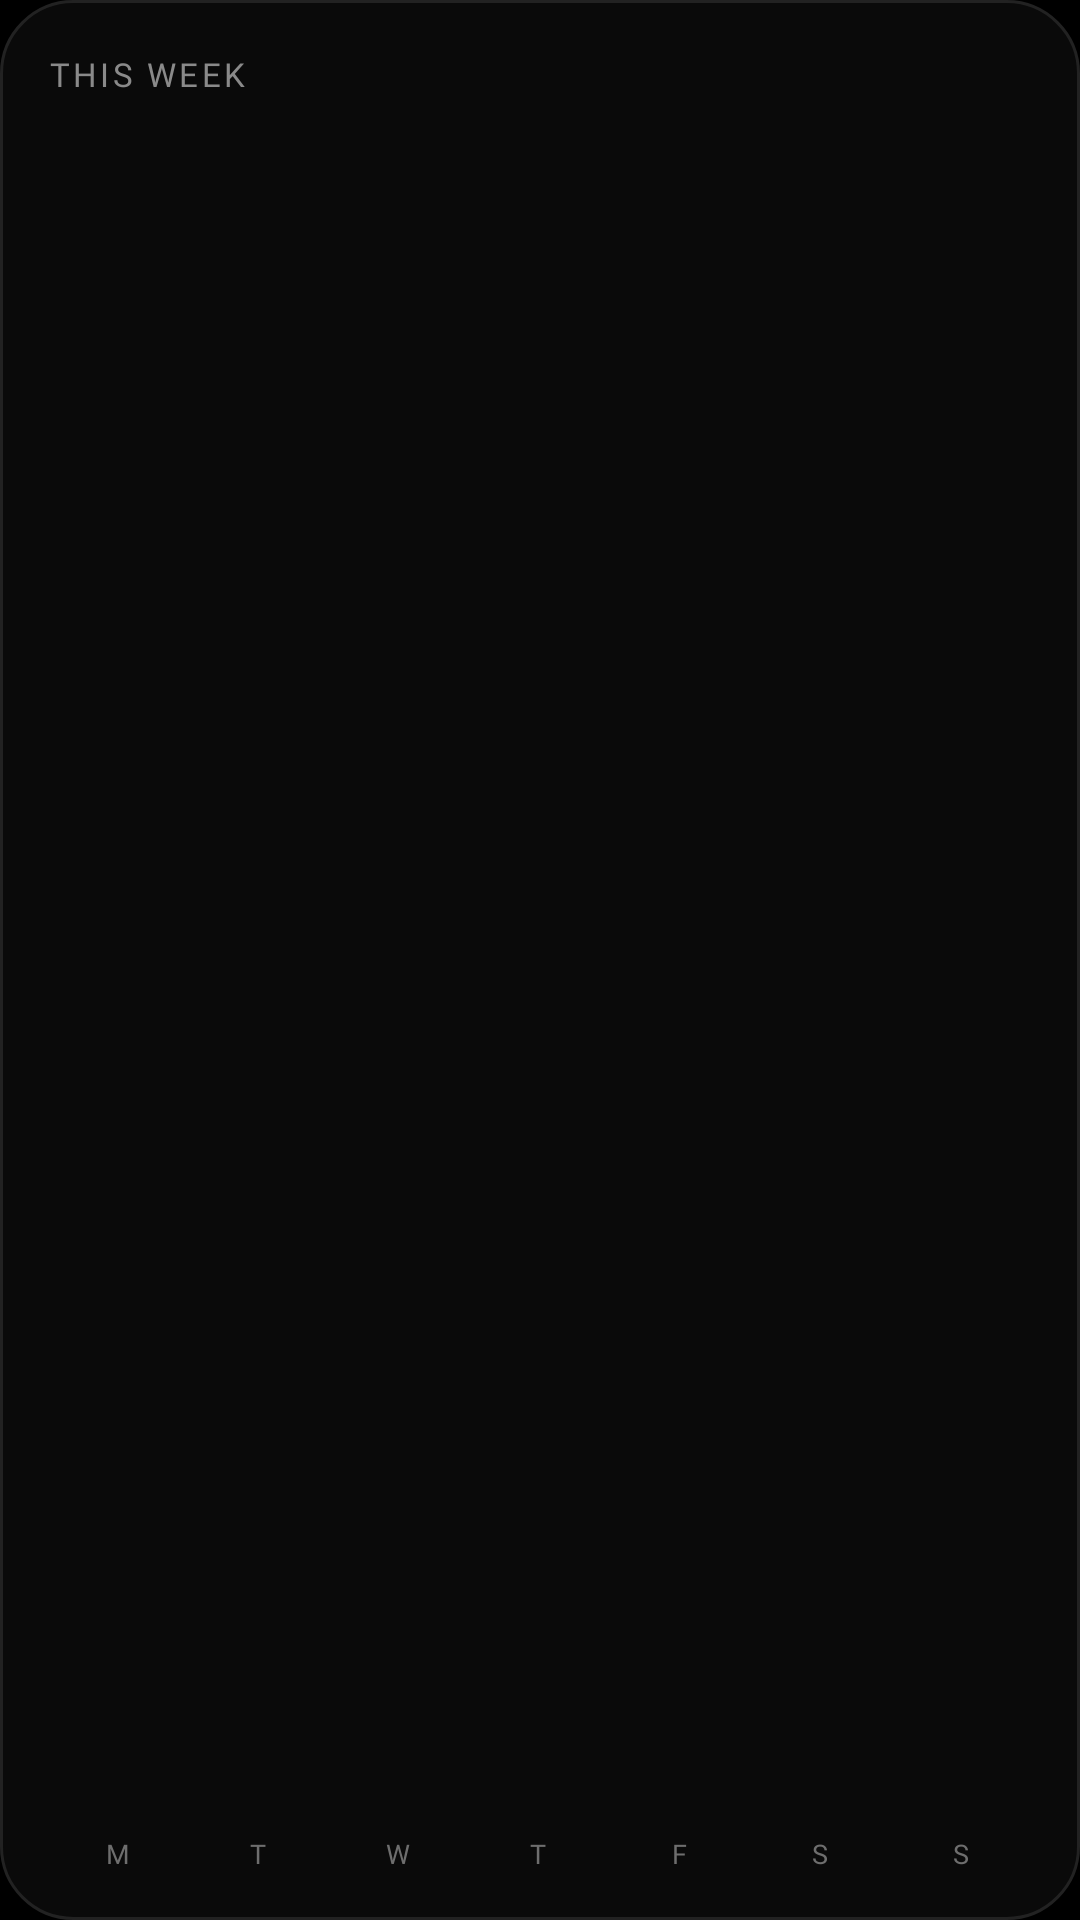

Produce the Android XML layout that renders to this screen, including the resource entries it uses.
<!-- AndroidManifest.xml: application theme Theme.Unutma -->
<!-- res/layout/widget_cal_week.xml -->
<?xml version="1.0" encoding="utf-8"?>
<LinearLayout xmlns:android="http://schemas.android.com/apk/res/android"
    android:id="@+id/w_cw_root"
    android:layout_width="match_parent"
    android:layout_height="match_parent"
    android:background="@drawable/widget_bg"
    android:orientation="vertical"
    android:padding="16dp">

    <LinearLayout
        android:layout_width="match_parent"
        android:layout_height="wrap_content"
        android:orientation="horizontal">

        <TextView
            android:layout_width="0dp"
            android:layout_height="wrap_content"
            android:layout_weight="1"
            android:fontFamily="@font/geist_semibold"
            android:letterSpacing="0.1"
            android:text="THIS WEEK"
            android:textColor="#8A8A8A"
            android:textSize="11sp" />

        <TextView
            android:id="@+id/w_cw_count"
            android:layout_width="wrap_content"
            android:layout_height="wrap_content"
            android:fontFamily="@font/geist_mono_regular"
            android:textColor="#8A8A8A"
            android:textSize="12sp" />
    </LinearLayout>

    <FrameLayout
        android:layout_width="match_parent"
        android:layout_height="0dp"
        android:layout_weight="1" />

    <TextView
        android:id="@+id/w_cw_empty"
        android:layout_width="match_parent"
        android:layout_height="wrap_content"
        android:fontFamily="@font/geist_mono_regular"
        android:gravity="center"
        android:textColor="#8A8A8A"
        android:textSize="12sp"
        android:visibility="gone" />

    <LinearLayout
        android:id="@+id/w_cw_days"
        android:layout_width="match_parent"
        android:layout_height="wrap_content"
        android:orientation="horizontal">

        <LinearLayout
            android:layout_width="0dp"
            android:layout_height="wrap_content"
            android:layout_weight="1"
            android:gravity="center_horizontal"
            android:orientation="vertical">

            <ImageView
                android:id="@+id/w_cw_bar0"
                android:layout_width="match_parent"
                android:layout_height="58dp"
                android:layout_marginStart="2dp"
                android:layout_marginEnd="2dp"
                android:contentDescription="@null"
                android:scaleType="fitXY" />

            <TextView
                android:id="@+id/w_cw_letter0"
                android:layout_width="wrap_content"
                android:layout_height="wrap_content"
                android:layout_marginTop="4dp"
                android:fontFamily="@font/geist_mono_regular"
                android:text="M"
                android:textColor="#6E6E6E"
                android:textSize="9sp" />
        </LinearLayout>
        <LinearLayout
            android:layout_width="0dp"
            android:layout_height="wrap_content"
            android:layout_weight="1"
            android:gravity="center_horizontal"
            android:orientation="vertical">

            <ImageView
                android:id="@+id/w_cw_bar1"
                android:layout_width="match_parent"
                android:layout_height="58dp"
                android:layout_marginStart="2dp"
                android:layout_marginEnd="2dp"
                android:contentDescription="@null"
                android:scaleType="fitXY" />

            <TextView
                android:id="@+id/w_cw_letter1"
                android:layout_width="wrap_content"
                android:layout_height="wrap_content"
                android:layout_marginTop="4dp"
                android:fontFamily="@font/geist_mono_regular"
                android:text="T"
                android:textColor="#6E6E6E"
                android:textSize="9sp" />
        </LinearLayout>
        <LinearLayout
            android:layout_width="0dp"
            android:layout_height="wrap_content"
            android:layout_weight="1"
            android:gravity="center_horizontal"
            android:orientation="vertical">

            <ImageView
                android:id="@+id/w_cw_bar2"
                android:layout_width="match_parent"
                android:layout_height="58dp"
                android:layout_marginStart="2dp"
                android:layout_marginEnd="2dp"
                android:contentDescription="@null"
                android:scaleType="fitXY" />

            <TextView
                android:id="@+id/w_cw_letter2"
                android:layout_width="wrap_content"
                android:layout_height="wrap_content"
                android:layout_marginTop="4dp"
                android:fontFamily="@font/geist_mono_regular"
                android:text="W"
                android:textColor="#6E6E6E"
                android:textSize="9sp" />
        </LinearLayout>
        <LinearLayout
            android:layout_width="0dp"
            android:layout_height="wrap_content"
            android:layout_weight="1"
            android:gravity="center_horizontal"
            android:orientation="vertical">

            <ImageView
                android:id="@+id/w_cw_bar3"
                android:layout_width="match_parent"
                android:layout_height="58dp"
                android:layout_marginStart="2dp"
                android:layout_marginEnd="2dp"
                android:contentDescription="@null"
                android:scaleType="fitXY" />

            <TextView
                android:id="@+id/w_cw_letter3"
                android:layout_width="wrap_content"
                android:layout_height="wrap_content"
                android:layout_marginTop="4dp"
                android:fontFamily="@font/geist_mono_regular"
                android:text="T"
                android:textColor="#6E6E6E"
                android:textSize="9sp" />
        </LinearLayout>
        <LinearLayout
            android:layout_width="0dp"
            android:layout_height="wrap_content"
            android:layout_weight="1"
            android:gravity="center_horizontal"
            android:orientation="vertical">

            <ImageView
                android:id="@+id/w_cw_bar4"
                android:layout_width="match_parent"
                android:layout_height="58dp"
                android:layout_marginStart="2dp"
                android:layout_marginEnd="2dp"
                android:contentDescription="@null"
                android:scaleType="fitXY" />

            <TextView
                android:id="@+id/w_cw_letter4"
                android:layout_width="wrap_content"
                android:layout_height="wrap_content"
                android:layout_marginTop="4dp"
                android:fontFamily="@font/geist_mono_regular"
                android:text="F"
                android:textColor="#6E6E6E"
                android:textSize="9sp" />
        </LinearLayout>
        <LinearLayout
            android:layout_width="0dp"
            android:layout_height="wrap_content"
            android:layout_weight="1"
            android:gravity="center_horizontal"
            android:orientation="vertical">

            <ImageView
                android:id="@+id/w_cw_bar5"
                android:layout_width="match_parent"
                android:layout_height="58dp"
                android:layout_marginStart="2dp"
                android:layout_marginEnd="2dp"
                android:contentDescription="@null"
                android:scaleType="fitXY" />

            <TextView
                android:id="@+id/w_cw_letter5"
                android:layout_width="wrap_content"
                android:layout_height="wrap_content"
                android:layout_marginTop="4dp"
                android:fontFamily="@font/geist_mono_regular"
                android:text="S"
                android:textColor="#6E6E6E"
                android:textSize="9sp" />
        </LinearLayout>
        <LinearLayout
            android:layout_width="0dp"
            android:layout_height="wrap_content"
            android:layout_weight="1"
            android:gravity="center_horizontal"
            android:orientation="vertical">

            <ImageView
                android:id="@+id/w_cw_bar6"
                android:layout_width="match_parent"
                android:layout_height="58dp"
                android:layout_marginStart="2dp"
                android:layout_marginEnd="2dp"
                android:contentDescription="@null"
                android:scaleType="fitXY" />

            <TextView
                android:id="@+id/w_cw_letter6"
                android:layout_width="wrap_content"
                android:layout_height="wrap_content"
                android:layout_marginTop="4dp"
                android:fontFamily="@font/geist_mono_regular"
                android:text="S"
                android:textColor="#6E6E6E"
                android:textSize="9sp" />
        </LinearLayout>
    </LinearLayout>
</LinearLayout>
<!-- resources referenced by this layout -->
<resources>
  <!-- drawable widget_bg (drawable) -->
  <?xml version="1.0" encoding="utf-8"?>
  <shape xmlns:android="http://schemas.android.com/apk/res/android" android:shape="rectangle">
      <solid android:color="#0A0A0A" />
      <stroke android:width="1dp" android:color="#222222" />
      <corners android:radius="24dp" />
  </shape>
  <style name="Theme.Unutma" parent="android:Theme.Material.NoActionBar">
          <item name="android:windowBackground">#000000</item>
          <item name="android:colorBackground">#000000</item>
          <item name="android:statusBarColor">@android:color/transparent</item>
          <item name="android:navigationBarColor">@android:color/transparent</item>
      </style>
</resources>
